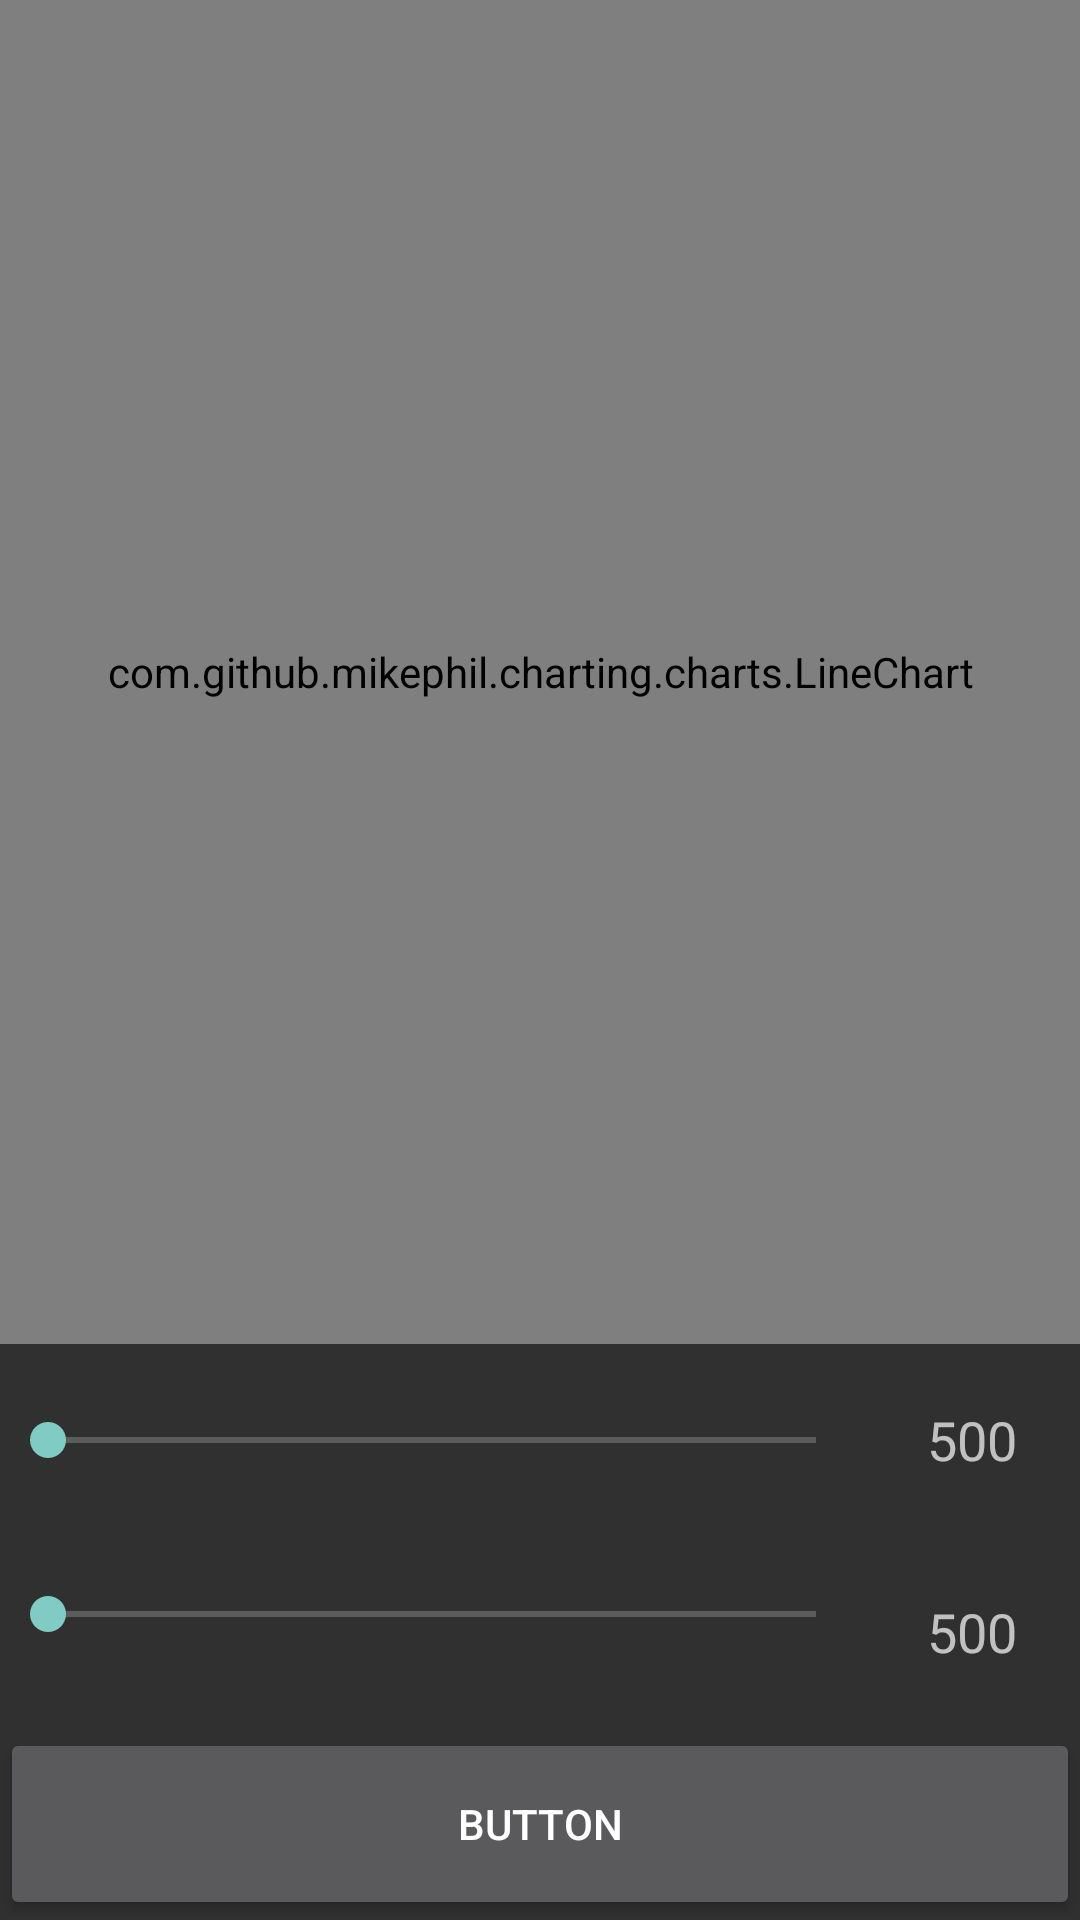

Here is an Android app screen rendered from its layout file. Give the layout XML and the strings, colors and styles it references.
<!-- AndroidManifest.xml: application theme Theme.AppCompat -->
<!-- res/layout/activity_linechart.xml -->
<?xml version="1.0" encoding="utf-8"?>
<LinearLayout xmlns:android="http://schemas.android.com/apk/res/android"
    android:orientation="vertical"
    style="@style/layout_full"
    android:layout_weight="1">

    <com.github.mikephil.charting.charts.LineChart
        android:id="@+id/chart1"
        style="@style/layout_vertical"
        android:layout_weight="7"
        android:layout_above="@+id/seekBar1" />

    <LinearLayout
        style="@style/layout_vertical"
        android:layout_weight="1"
        android:orientation="horizontal">


        <SeekBar
            android:id="@+id/seekBar2"
            style="@style/layout_horizontal"
            android:layout_weight="8"
            android:max="150"
            />
        <TextView
            android:id="@+id/tvYMax"
            style="@style/layout_horizontal"
            android:layout_weight="2"
            android:layout_alignParentRight="true"
            android:text="500"
            android:gravity="center"
            android:textAppearance="?android:attr/textAppearanceMedium" />

    </LinearLayout>

    <LinearLayout
        style="@style/layout_vertical"
        android:layout_weight="1"
        android:orientation="horizontal">

        <SeekBar
            android:id="@+id/seekBar1"
            style="@style/layout_horizontal"
            android:layout_weight="8"
            android:layout_above="@+id/seekBar2"
            android:max="1500"
            android:paddingBottom="12dp" />

        <TextView
            android:id="@+id/tvXMax"
            style="@style/layout_horizontal"
            android:layout_weight="2"
            android:gravity="center"
            android:text="500"
            android:textAppearance="?android:attr/textAppearanceMedium" />

    </LinearLayout>

    <Button
        android:text="Button"
        style="@style/layout_vertical"
        android:id="@+id/button2"
        android:layout_weight="1" />


</LinearLayout>
<!-- resources referenced by this layout -->
<resources>
  <style name="layout_full">
          <item name="android:layout_width">fill_parent</item>
          <item name="android:layout_height">fill_parent</item>
      </style>
  <style name="layout_horizontal" parent="layout_full">
          <item name="android:layout_width">0px</item>
      </style>
  <style name="layout_vertical" parent="layout_full">
          <item name="android:layout_height">0px</item>
      </style>
</resources>
